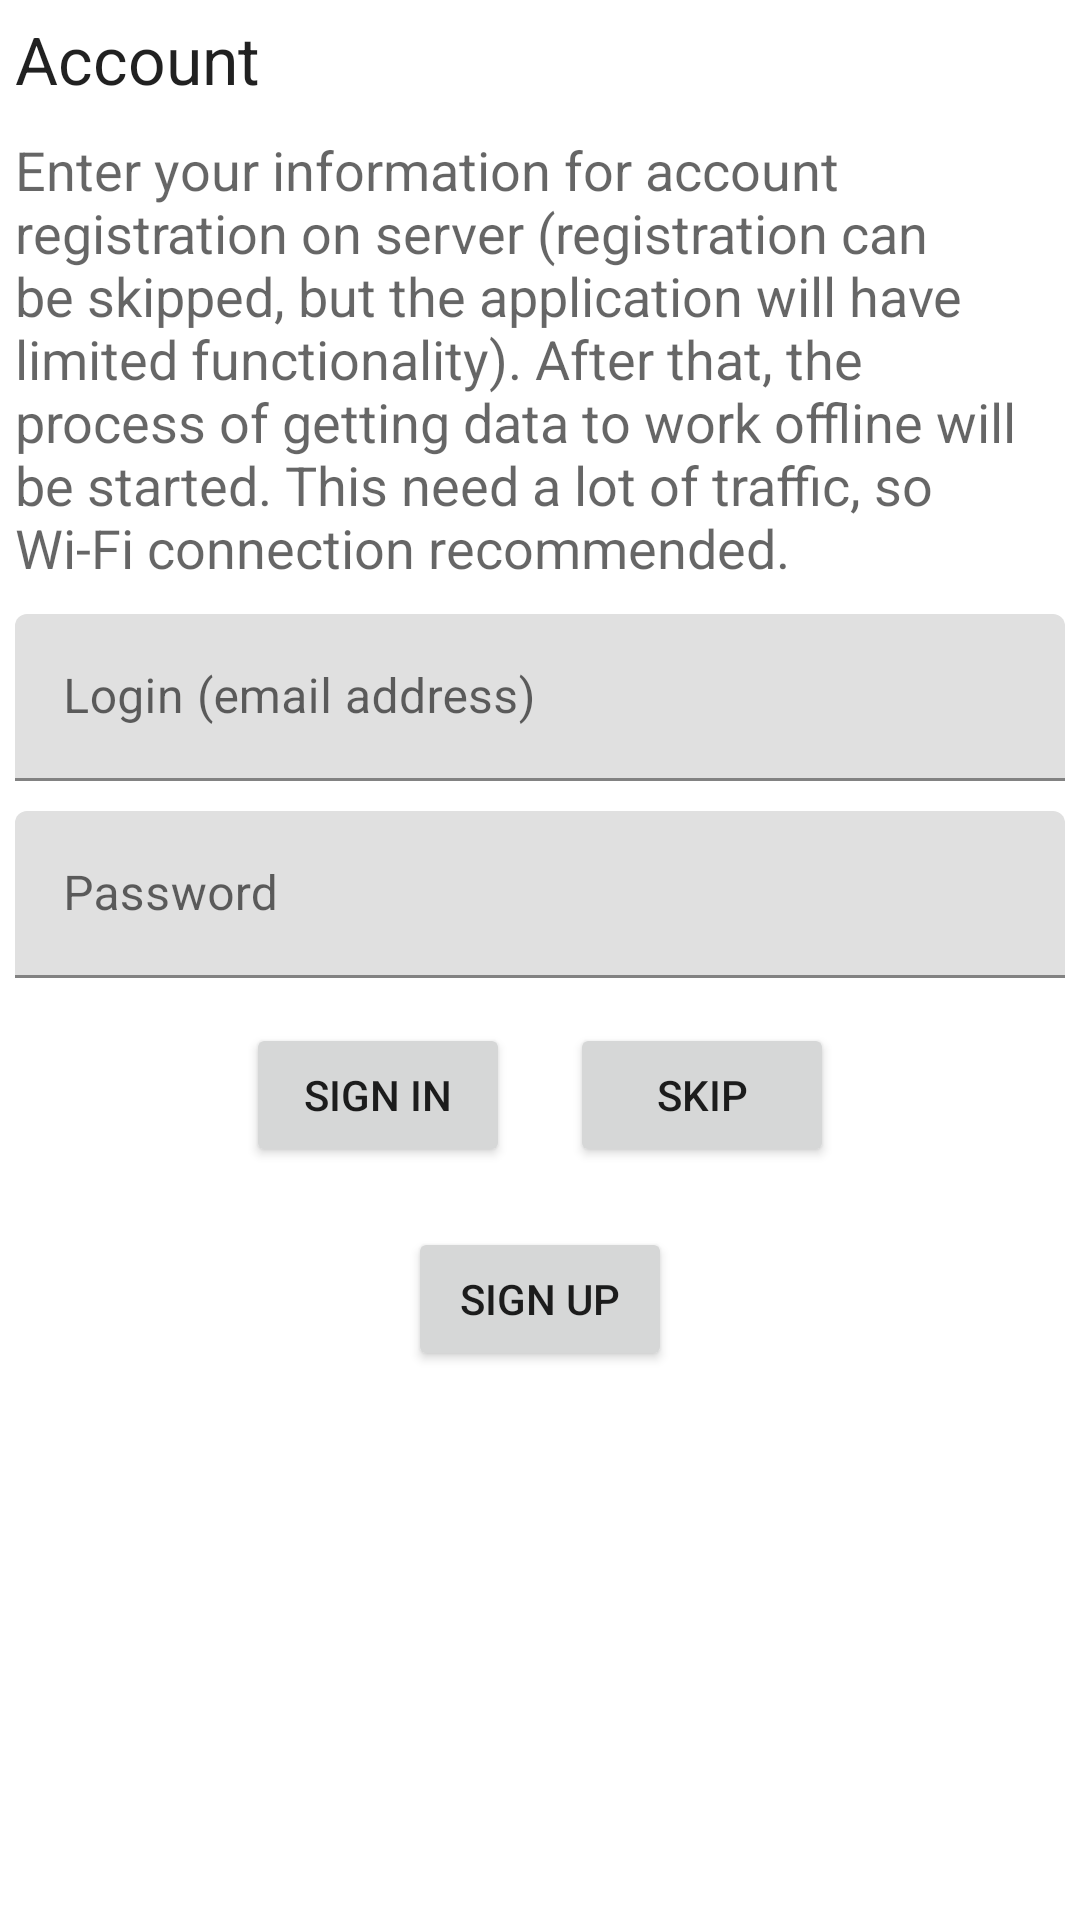

Write the Android layout XML for this screen, with the resource values it uses.
<!-- AndroidManifest.xml: application theme AppTheme -->
<!-- res/layout/fragment_login.xml -->
<?xml version="1.0" encoding="utf-8"?>
<ScrollView xmlns:android="http://schemas.android.com/apk/res/android"
            xmlns:tools="http://schemas.android.com/tools"
            android:layout_width="match_parent"
            android:layout_height="match_parent"
            android:orientation="vertical"
            tools:context=".fragment.LoginFragment">

    <LinearLayout
        android:layout_width="match_parent"
        android:layout_height="wrap_content"
        android:orientation="vertical">

        <TextView
            android:id="@+id/login_title"
            android:layout_width="match_parent"
            android:layout_height="wrap_content"
            android:layout_margin="5dp"
            android:text="@string/sf_login_title"
            android:textAppearance="?android:attr/textAppearanceLarge"/>

        <TextView
            android:id="@+id/login_description"
            android:layout_width="match_parent"
            android:layout_height="wrap_content"
            android:layout_margin="5dp"
            android:text="@string/sf_login_description"
            android:textAppearance="?android:attr/textAppearanceMedium"/>

        <android.support.design.widget.TextInputLayout
            android:id="@+id/login_layout"
            android:layout_width="match_parent"
            android:layout_height="wrap_content">

            <EditText
                android:id="@+id/login"
                android:layout_width="match_parent"
                android:layout_height="wrap_content"
                android:layout_margin="5dp"
                android:ems="10"
                android:hint="@string/user_email_login"
                android:inputType="textEmailAddress"/>
        </android.support.design.widget.TextInputLayout>

        <android.support.design.widget.TextInputLayout
            android:id="@+id/password_layout"
            android:layout_width="match_parent"
            android:layout_height="wrap_content">

            <EditText
                android:id="@+id/password"
                android:layout_width="match_parent"
                android:layout_height="wrap_content"
                android:layout_margin="5dp"
                android:ems="10"
                android:hint="@string/password"
                android:inputType="textPassword"/>
        </android.support.design.widget.TextInputLayout>

        <LinearLayout
            android:layout_width="wrap_content"
            android:layout_height="0dp"
            android:layout_gravity="center_horizontal"
            android:layout_weight="1"
            android:orientation="horizontal">

            <Button
                android:id="@+id/signin"
                android:layout_width="wrap_content"
                android:layout_height="wrap_content"
                android:layout_margin="10dp"
                android:text="@string/sign_in"/>

            <Button
                android:id="@+id/skip"
                android:layout_width="wrap_content"
                android:layout_height="wrap_content"
                android:layout_margin="10dp"
                android:text="@string/skip"/>
        </LinearLayout>

        <Button
            android:id="@+id/signup"
            android:layout_width="wrap_content"
            android:layout_height="wrap_content"
            android:layout_gravity="center"
            android:layout_margin="10dp"
            android:text="@string/sign_up"/>

    </LinearLayout>
</ScrollView>
<!-- resources referenced by this layout -->
<resources>
  <string name="password">Password</string>
  <string name="sf_login_description">Enter your information for account registration on server (registration can be skipped, but the application will have limited functionality). After that, the process of getting data to work offline will be started. This need a lot of traffic, so Wi-Fi connection recommended.</string>
  <string name="sf_login_title">Account</string>
  <string name="sign_in">Sign in</string>
  <string name="sign_up">Sign up</string>
  <string name="skip">Skip</string>
  <string name="user_email_login">Login (email address)</string>
</resources>
